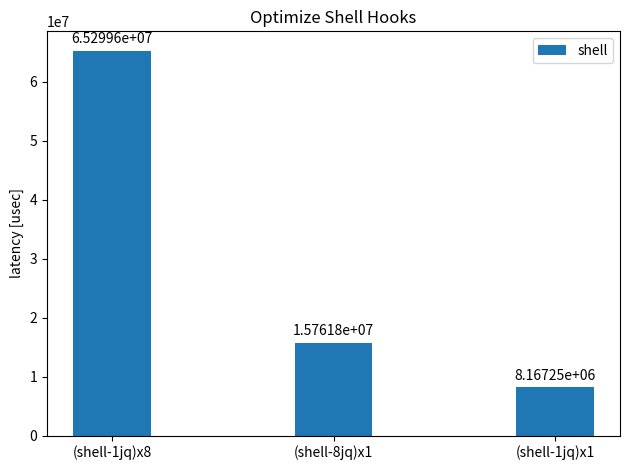

This chart was generated by the following Python code:
#!/usr/bin/env python3
import numpy as np
import matplotlib.pyplot as plt

labels = ['(shell-1jq)x8', '(shell-8jq)x1', '(shell-1jq)x1']
shell_means   = [65299620, 15761758, 8167249]

x = np.arange(len(labels))
width = 0.35
fig, ax = plt.subplots()
rects1 = ax.bar(x, shell_means, width, label='shell')

ax.set_ylabel('latency [usec]')
ax.set_xticks(x, labels)
ax.set_title('Optimize Shell Hooks')
ax.legend()

ax.bar_label(rects1, padding=3)
#ax.bar_label(rects2, padding=3)
fig.tight_layout()
plt.savefig("optimization.png")
